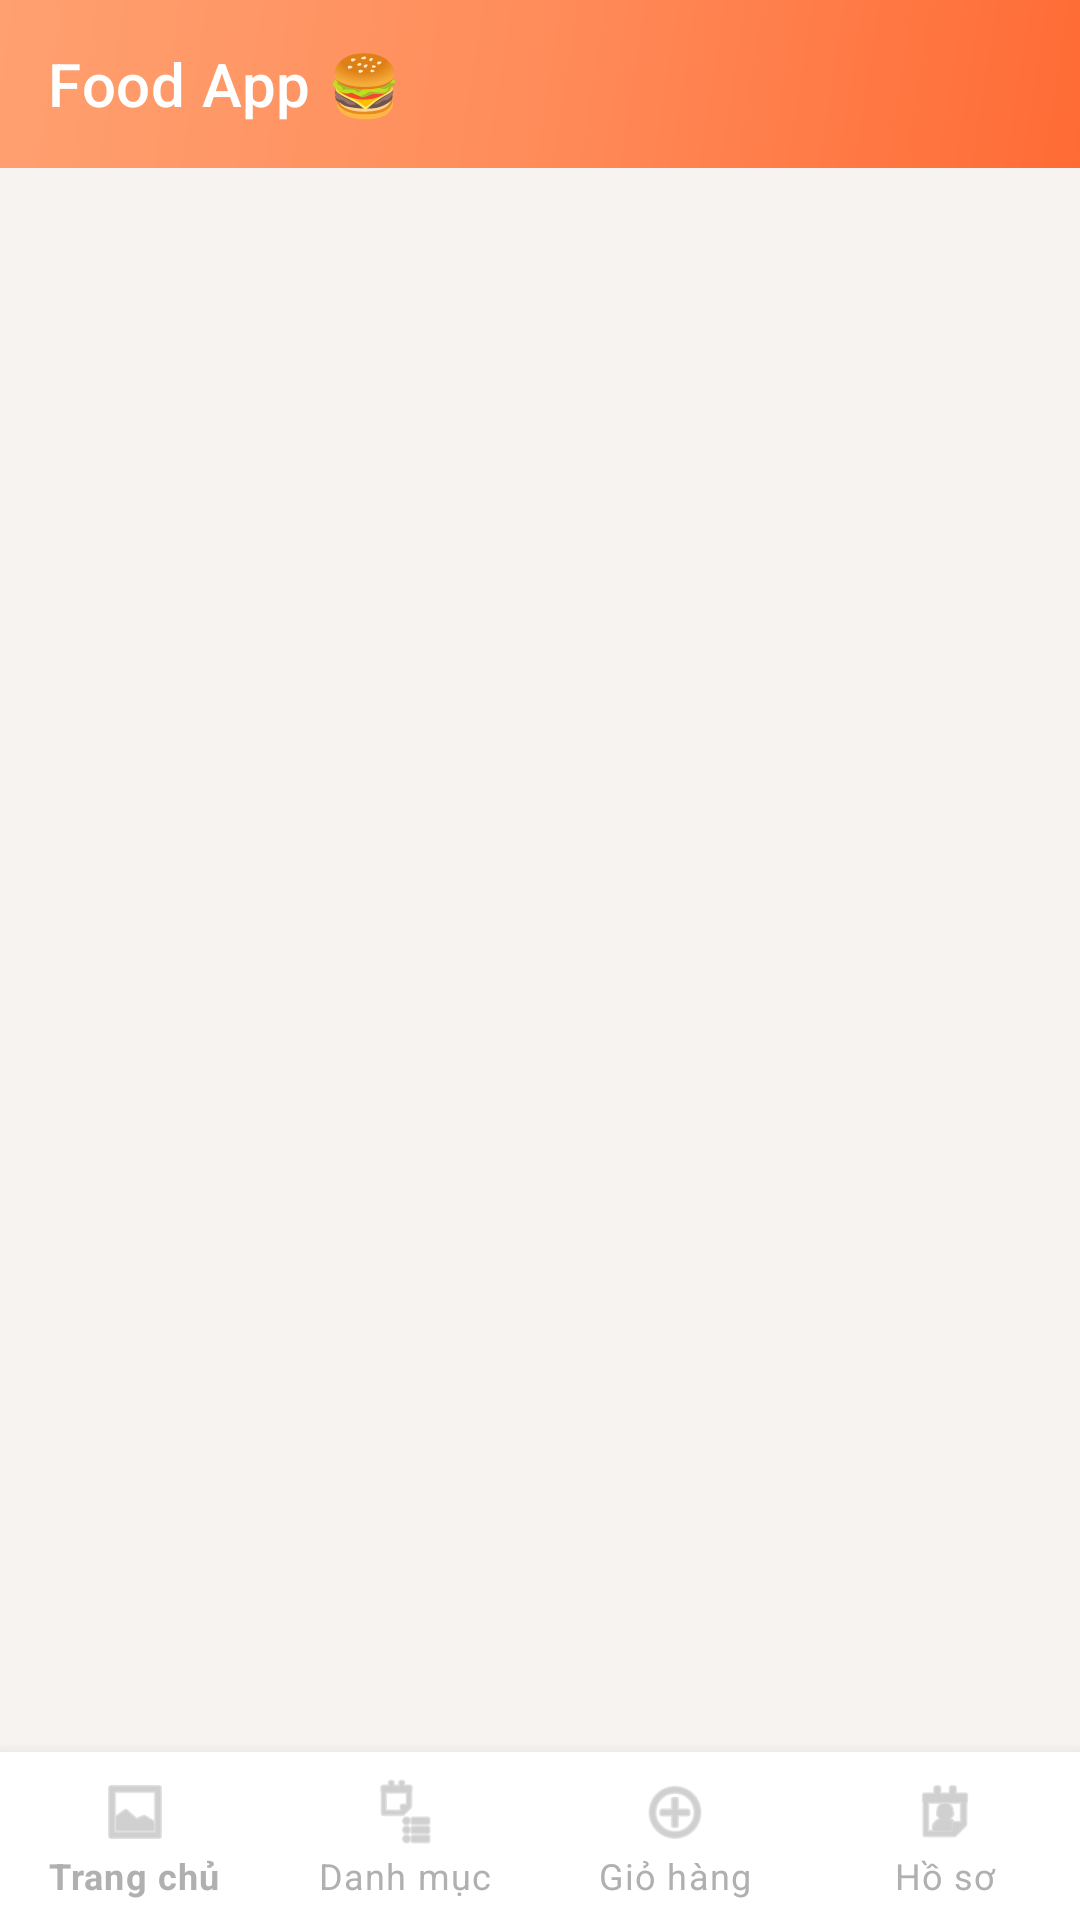

Layout XML and referenced resources for this Android screen:
<!-- AndroidManifest.xml: application theme Theme.Lab4 -->
<!-- res/layout/activity_home.xml -->
<?xml version="1.0" encoding="utf-8"?>
<androidx.coordinatorlayout.widget.CoordinatorLayout
    xmlns:android="http://schemas.android.com/apk/res/android"
    xmlns:app="http://schemas.android.com/apk/res-auto"
    android:layout_width="match_parent"
    android:layout_height="match_parent"
    android:background="@color/bg_main">

    
    <com.google.android.material.appbar.AppBarLayout
        android:id="@+id/appbar"
        android:layout_width="match_parent"
        android:layout_height="wrap_content"
        android:background="@drawable/bg_gradient_header"
        app:elevation="0dp">

        <androidx.appcompat.widget.Toolbar
            android:id="@+id/toolbar"
            android:layout_width="match_parent"
            android:layout_height="?attr/actionBarSize"
            android:paddingHorizontal="4dp"
            app:titleTextColor="@color/text_white"
            app:title="Food App 🍔" />

    </com.google.android.material.appbar.AppBarLayout>

    
    <FrameLayout
        android:id="@+id/fragment_container"
        android:layout_width="match_parent"
        android:layout_height="match_parent"
        app:layout_behavior="@string/appbar_scrolling_view_behavior"
        android:layout_marginBottom="56dp" />

    
    <com.google.android.material.bottomnavigation.BottomNavigationView
        android:id="@+id/bottom_nav"
        android:layout_width="match_parent"
        android:layout_height="56dp"
        android:layout_gravity="bottom"
        android:background="@color/bg_card"
        app:itemIconTint="@color/nav_unselected"
        app:itemTextColor="@color/nav_unselected"
        app:menu="@menu/bottom_nav_menu"
        app:labelVisibilityMode="labeled"
        app:elevation="8dp" />

</androidx.coordinatorlayout.widget.CoordinatorLayout>
<!-- resources referenced by this layout -->
<resources>
  <color name="bg_card">#FFFFFF</color>
  <color name="bg_main">#F7F3F0</color>
  <color name="nav_unselected">#B0B0B0</color>
  <color name="text_white">#FFFFFF</color>
  <!-- drawable bg_gradient_header (drawable) -->
  <?xml version="1.0" encoding="utf-8"?>
  <shape xmlns:android="http://schemas.android.com/apk/res/android"
      android:shape="rectangle">
      <gradient
          android:angle="135"
          android:startColor="#FF6B35"
          android:centerColor="#FF8C5A"
          android:endColor="#FFA070"
          android:type="linear" />
  </shape>
  <style name="Theme.Lab4" parent="Theme.MaterialComponents.DayNight.NoActionBar">
          <item name="colorPrimary">@color/primary</item>
          <item name="colorPrimaryVariant">@color/primary_dark</item>
          <item name="colorOnPrimary">@color/text_white</item>
          <item name="colorSecondary">@color/secondary</item>
          <item name="colorOnSecondary">@color/text_primary</item>
          <item name="android:statusBarColor">@color/primary</item>
          <item name="android:navigationBarColor">@color/nav_bg</item>
          <item name="android:windowBackground">@color/bg_main</item>
          <item name="android:fontFamily">sans-serif</item>
      </style>
  <color name="primary">#FF6B35</color>
  <color name="primary_dark">#E8521C</color>
  <color name="secondary">#FFBE0B</color>
  <color name="text_primary">#1A1A2E</color>
  <color name="nav_bg">#FFFFFF</color>
</resources>
